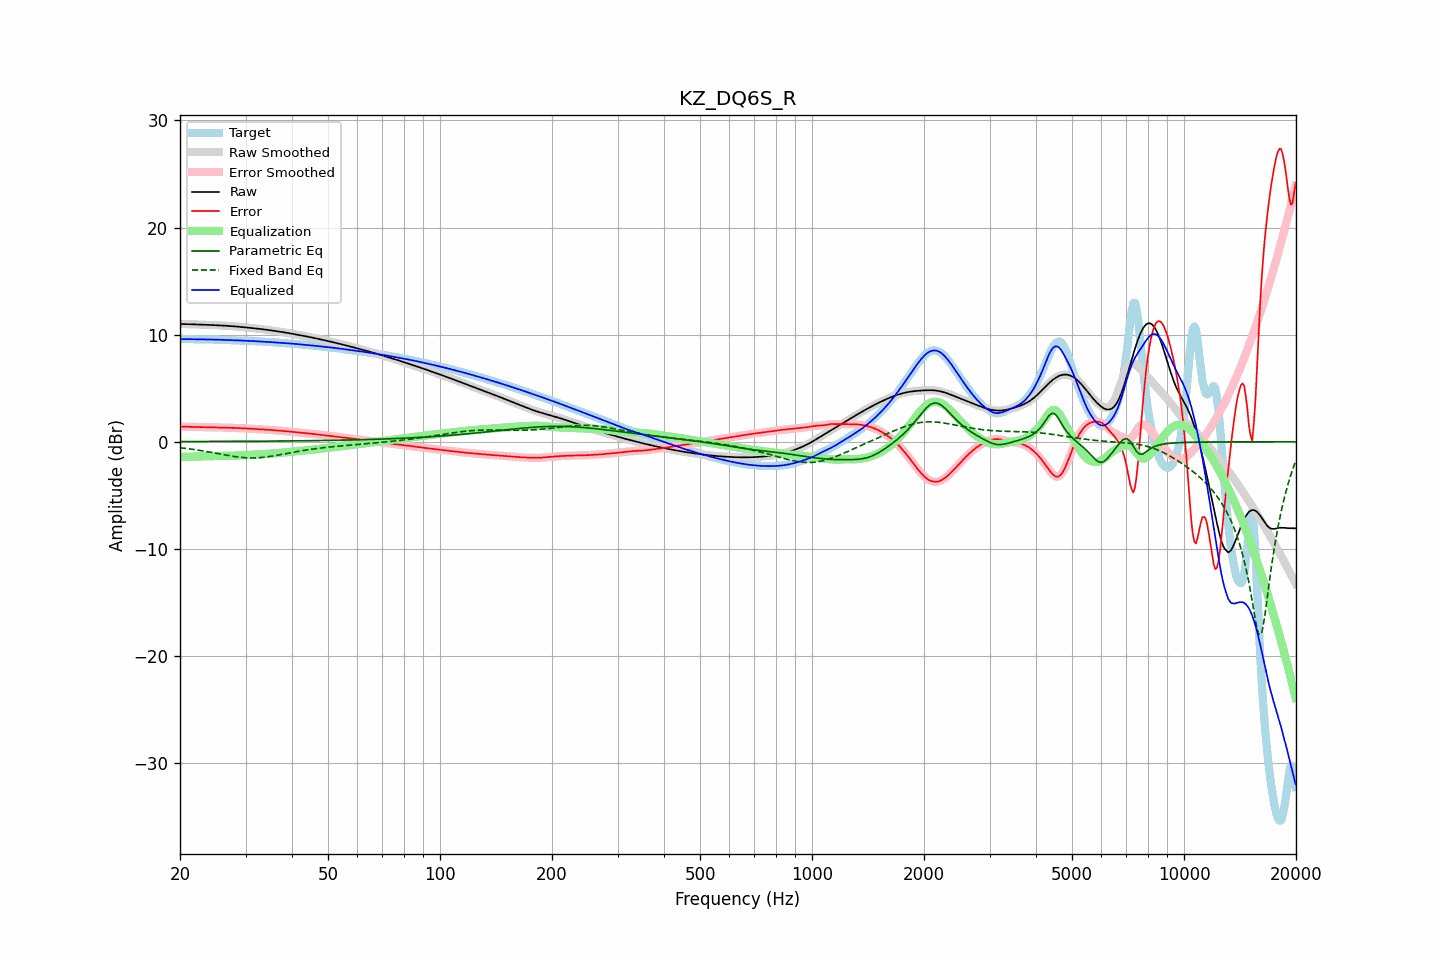

The file beside this chart, header and first rows:
frequency, raw, error, smoothed, error_smoothed, equalization, parametric_eq, fixed_band_eq, equalized_raw, equalized_smoothed, target
20.00, 10.99, 1.42, 10.99, 1.42, -1.41, 0.02, -0.56, 9.58, 9.58, 9.58
20.20, 10.99, 1.41, 10.99, 1.41, -1.41, 0.02, -0.58, 9.58, 9.58, 9.58
20.40, 10.99, 1.41, 10.99, 1.41, -1.41, 0.02, -0.59, 9.58, 9.58, 9.58
20.61, 10.99, 1.40, 10.99, 1.40, -1.40, 0.02, -0.61, 9.58, 9.58, 9.58
20.81, 10.98, 1.40, 10.98, 1.40, -1.40, 0.02, -0.63, 9.58, 9.58, 9.58
21.02, 10.98, 1.40, 10.98, 1.40, -1.40, 0.02, -0.65, 9.58, 9.58, 9.58
21.23, 10.97, 1.40, 10.97, 1.40, -1.40, 0.02, -0.67, 9.58, 9.58, 9.58
21.44, 10.97, 1.39, 10.97, 1.39, -1.39, 0.02, -0.69, 9.58, 9.58, 9.58
21.66, 10.96, 1.39, 10.96, 1.39, -1.39, 0.02, -0.71, 9.57, 9.57, 9.57
21.87, 10.96, 1.39, 10.96, 1.39, -1.39, 0.02, -0.73, 9.57, 9.57, 9.57
22.09, 10.95, 1.38, 10.95, 1.38, -1.38, 0.02, -0.75, 9.57, 9.57, 9.57
22.31, 10.95, 1.38, 10.95, 1.38, -1.38, 0.02, -0.78, 9.57, 9.57, 9.57
22.54, 10.94, 1.38, 10.94, 1.38, -1.38, 0.03, -0.80, 9.56, 9.56, 9.56
22.76, 10.94, 1.38, 10.94, 1.38, -1.38, 0.03, -0.82, 9.56, 9.56, 9.56
22.99, 10.93, 1.37, 10.93, 1.37, -1.37, 0.03, -0.85, 9.56, 9.56, 9.56
23.22, 10.93, 1.37, 10.93, 1.37, -1.37, 0.03, -0.87, 9.56, 9.56, 9.56
23.45, 10.92, 1.36, 10.92, 1.36, -1.36, 0.03, -0.90, 9.56, 9.56, 9.56
23.69, 10.92, 1.36, 10.91, 1.36, -1.36, 0.03, -0.93, 9.56, 9.56, 9.56
23.92, 10.91, 1.35, 10.91, 1.35, -1.36, 0.03, -0.95, 9.55, 9.55, 9.55
24.16, 10.90, 1.35, 10.90, 1.35, -1.35, 0.03, -0.98, 9.55, 9.55, 9.55
24.40, 10.90, 1.35, 10.90, 1.35, -1.35, 0.03, -1.01, 9.55, 9.55, 9.55
24.65, 10.89, 1.35, 10.89, 1.35, -1.35, 0.03, -1.04, 9.54, 9.54, 9.54
24.89, 10.88, 1.34, 10.88, 1.34, -1.34, 0.03, -1.06, 9.54, 9.54, 9.54
25.14, 10.88, 1.34, 10.88, 1.34, -1.34, 0.03, -1.09, 9.53, 9.53, 9.53
25.39, 10.87, 1.34, 10.87, 1.34, -1.34, 0.03, -1.12, 9.53, 9.53, 9.53
25.65, 10.86, 1.34, 10.86, 1.34, -1.34, 0.03, -1.15, 9.52, 9.52, 9.52
25.91, 10.85, 1.33, 10.85, 1.33, -1.33, 0.03, -1.18, 9.52, 9.52, 9.52
26.16, 10.84, 1.33, 10.84, 1.33, -1.33, 0.03, -1.20, 9.52, 9.52, 9.52
26.43, 10.84, 1.32, 10.83, 1.32, -1.32, 0.03, -1.23, 9.51, 9.51, 9.51
26.69, 10.83, 1.32, 10.83, 1.32, -1.32, 0.04, -1.26, 9.51, 9.51, 9.51
26.96, 10.82, 1.31, 10.82, 1.31, -1.32, 0.04, -1.29, 9.50, 9.50, 9.50
27.23, 10.81, 1.31, 10.81, 1.31, -1.31, 0.04, -1.31, 9.50, 9.49, 9.50
27.50, 10.79, 1.31, 10.79, 1.31, -1.31, 0.04, -1.34, 9.49, 9.49, 9.49
27.77, 10.78, 1.30, 10.78, 1.30, -1.30, 0.04, -1.36, 9.48, 9.48, 9.48
28.05, 10.77, 1.30, 10.77, 1.30, -1.29, 0.04, -1.38, 9.48, 9.48, 9.48
28.33, 10.76, 1.29, 10.76, 1.29, -1.29, 0.04, -1.40, 9.47, 9.47, 9.47
28.62, 10.75, 1.28, 10.75, 1.28, -1.28, 0.04, -1.42, 9.46, 9.46, 9.46
28.90, 10.73, 1.27, 10.73, 1.28, -1.28, 0.04, -1.44, 9.46, 9.46, 9.46
29.19, 10.72, 1.27, 10.72, 1.27, -1.27, 0.04, -1.46, 9.45, 9.45, 9.45
29.48, 10.71, 1.26, 10.71, 1.26, -1.26, 0.04, -1.47, 9.45, 9.45, 9.45
29.78, 10.69, 1.25, 10.69, 1.25, -1.25, 0.04, -1.48, 9.44, 9.44, 9.44
30.08, 10.68, 1.24, 10.68, 1.24, -1.24, 0.05, -1.49, 9.43, 9.43, 9.43
30.38, 10.66, 1.24, 10.66, 1.24, -1.24, 0.05, -1.50, 9.42, 9.42, 9.43
30.68, 10.65, 1.23, 10.65, 1.23, -1.23, 0.05, -1.51, 9.42, 9.42, 9.42
30.99, 10.63, 1.22, 10.63, 1.22, -1.22, 0.05, -1.51, 9.41, 9.41, 9.41
31.30, 10.61, 1.21, 10.61, 1.21, -1.21, 0.05, -1.51, 9.40, 9.40, 9.40
31.61, 10.60, 1.20, 10.60, 1.20, -1.20, 0.05, -1.51, 9.39, 9.39, 9.39
31.93, 10.58, 1.19, 10.58, 1.19, -1.19, 0.05, -1.50, 9.39, 9.39, 9.39
32.24, 10.56, 1.18, 10.56, 1.18, -1.19, 0.05, -1.50, 9.38, 9.38, 9.38
32.57, 10.55, 1.18, 10.55, 1.18, -1.18, 0.05, -1.49, 9.37, 9.37, 9.37
32.89, 10.53, 1.17, 10.53, 1.17, -1.17, 0.05, -1.48, 9.36, 9.36, 9.36
33.22, 10.51, 1.16, 10.51, 1.16, -1.16, 0.06, -1.47, 9.35, 9.35, 9.35
33.55, 10.49, 1.15, 10.49, 1.15, -1.15, 0.06, -1.45, 9.34, 9.34, 9.34
33.89, 10.47, 1.14, 10.47, 1.14, -1.14, 0.06, -1.43, 9.33, 9.33, 9.33
34.23, 10.45, 1.13, 10.45, 1.13, -1.13, 0.06, -1.41, 9.33, 9.33, 9.33
34.57, 10.43, 1.12, 10.43, 1.12, -1.12, 0.06, -1.39, 9.32, 9.32, 9.32
34.92, 10.41, 1.11, 10.41, 1.11, -1.11, 0.06, -1.37, 9.31, 9.31, 9.31
35.27, 10.39, 1.10, 10.39, 1.10, -1.10, 0.06, -1.35, 9.30, 9.30, 9.30
35.62, 10.37, 1.09, 10.37, 1.09, -1.09, 0.06, -1.32, 9.29, 9.29, 9.29
35.97, 10.35, 1.08, 10.35, 1.08, -1.07, 0.06, -1.30, 9.28, 9.28, 9.27
... 635 more rows
